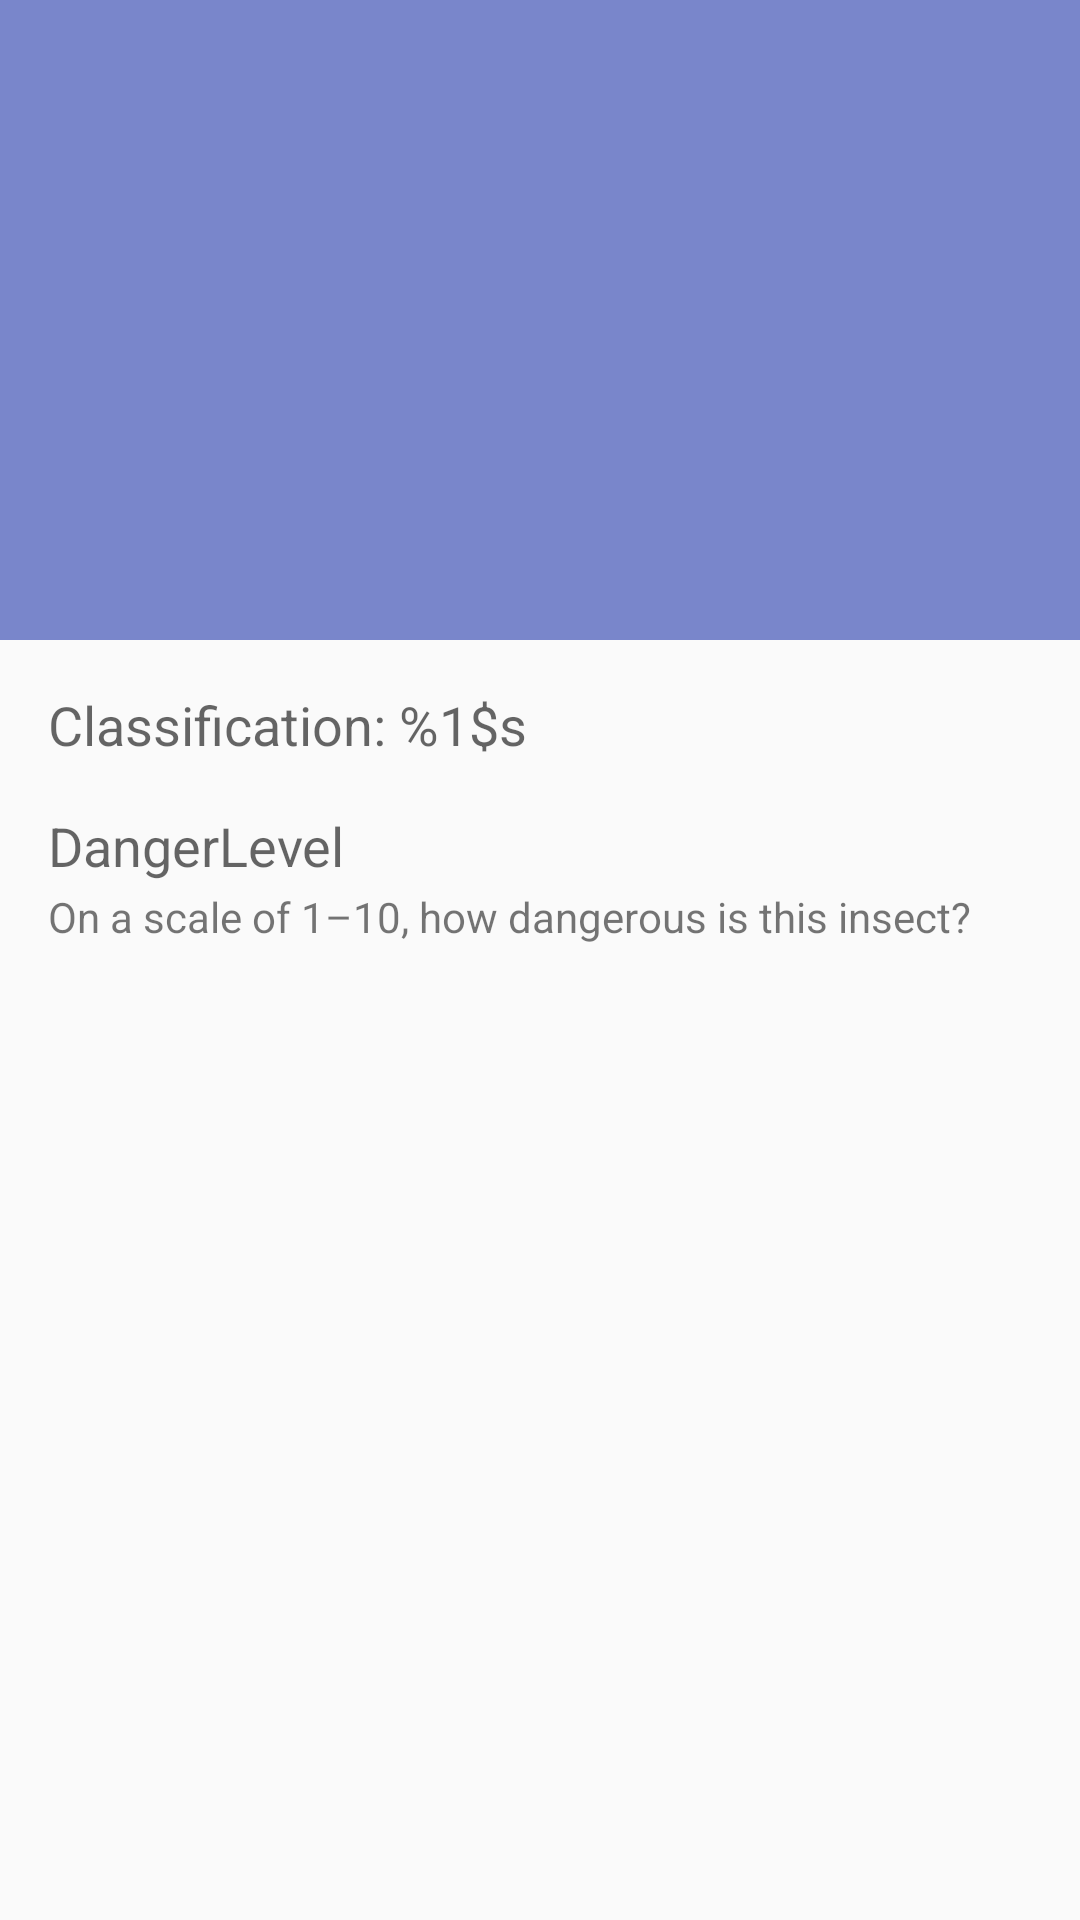

Android layout source for this screen:
<!-- AndroidManifest.xml: application theme AppTheme -->
<!-- res/layout/fragment_incect_details.xml -->
<?xml version="1.0" encoding="utf-8"?>
<LinearLayout xmlns:android="http://schemas.android.com/apk/res/android"
    android:layout_width="match_parent"
    android:layout_height="match_parent"
    android:orientation="vertical">


    <RelativeLayout
        android:layout_width="match_parent"
        android:layout_height="0dp"
        android:layout_weight="1"
        android:background="@color/detailsIMGViewBackground">

        <ImageView
            android:id="@+id/details_img_view"
            android:layout_width="match_parent"
            android:layout_height="match_parent"
            android:scaleType="centerInside" />

        <LinearLayout
            android:layout_width="wrap_content"
            android:layout_height="wrap_content"
            android:layout_alignParentBottom="true"
            android:layout_alignParentStart="true"
            android:layout_marginLeft="@dimen/activity_horizontal_margin"
            android:orientation="vertical">

            <TextView
                android:id="@+id/details_txt_common_name"
                android:layout_width="wrap_content"
                android:layout_height="wrap_content"
                android:paddingBottom="4dp"
                android:textAppearance="?android:textAppearanceLargeInverse" />

            <TextView
                android:id="@+id/details_txt_scient_name"
                android:layout_width="wrap_content"
                android:layout_height="wrap_content"
                android:paddingBottom="8dp"
                android:textAppearance="?android:textAppearanceMediumInverse" />
        </LinearLayout>

    </RelativeLayout>

    <LinearLayout
        android:layout_width="match_parent"
        android:layout_height="0dp"
        android:layout_weight="2"
        android:orientation="vertical"
        android:weightSum="1">

        <TextView
            android:id="@+id/details_txt_classification"
            android:layout_width="wrap_content"
            android:layout_height="wrap_content"
            android:layout_marginLeft="@dimen/activity_horizontal_margin"
            android:layout_marginTop="@dimen/activity_vertical_margin"
            android:text="@string/classification"
            android:textAppearance="?android:textAppearanceMedium" />

        <TextView
            android:layout_width="wrap_content"
            android:layout_height="wrap_content"
            android:layout_marginLeft="@dimen/activity_horizontal_margin"
            android:layout_marginTop="@dimen/activity_vertical_margin"
            android:text="@string/danger_meter_header"
            android:textAppearance="?android:textAppearanceMedium" />

        <TextView
            android:layout_width="wrap_content"
            android:layout_height="wrap_content"
            android:layout_marginLeft="@dimen/activity_horizontal_margin"
            android:layout_marginTop="2dp"
            android:text="@string/danger_meter_subheader"
            android:textAppearance="?android:textAppearanceSmall" />

        <RatingBar
            android:id="@+id/details_danger_level"
            android:layout_width="wrap_content"
            android:layout_height="wrap_content"
            android:layout_marginStart="@dimen/activity_horizontal_margin"
            android:isIndicator="true"
            android:numStars="10"
            android:progressDrawable="@drawable/bug_danger"
            android:stepSize="1" />
    </LinearLayout>

</LinearLayout>
<!-- resources referenced by this layout -->
<resources>
  <color name="detailsIMGViewBackground">#7986CB</color>
  <dimen name="activity_horizontal_margin">16dp</dimen>
  <dimen name="activity_vertical_margin">16dp</dimen>
  <string name="classification">Classification: %1$s</string>
  <string name="danger_meter_header">DangerLevel</string>
  <string name="danger_meter_subheader">On a scale of 1–10, how dangerous is this insect?</string>
  <style name="AppTheme" parent="Theme.AppCompat.Light.DarkActionBar">
          
          <item name="colorPrimary">@color/colorPrimary</item>
          <item name="colorPrimaryDark">@color/colorPrimaryDark</item>
          <item name="colorAccent">@color/colorAccent</item>
          <item name="preferenceTheme">@style/PreferenceThemeOverlay</item>
      </style>
  <color name="colorPrimary">#3949AB</color>
  <color name="colorPrimaryDark">#283593</color>
  <color name="colorAccent">#FF5252</color>
</resources>
